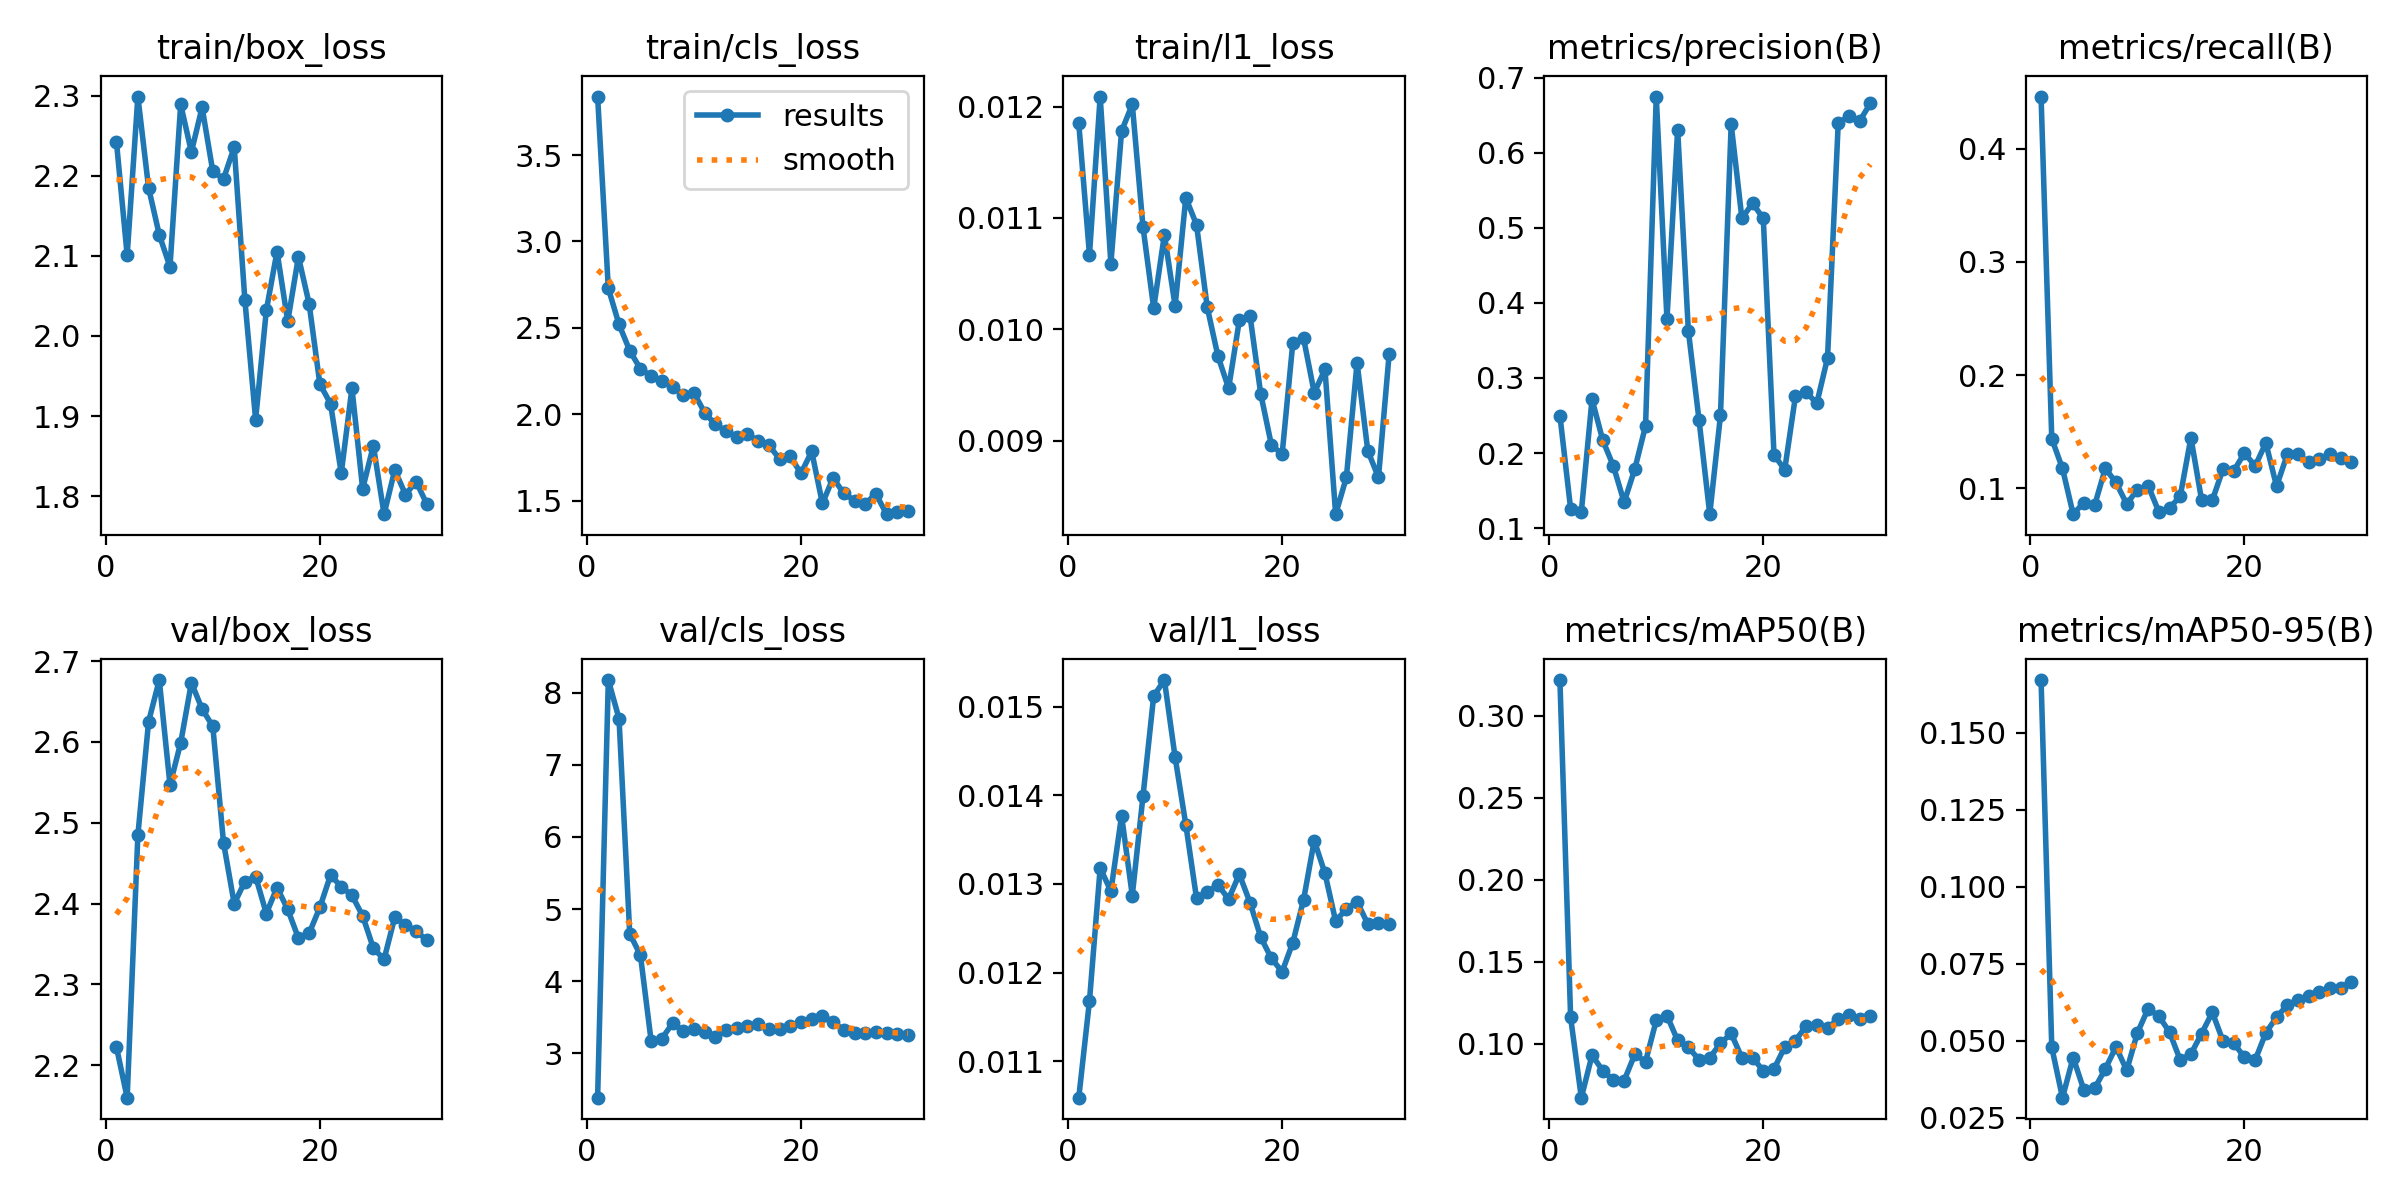

Data behind this chart, as committed beside it:
epoch, time, train/box_loss, train/cls_loss, train/l1_loss, metrics/precision(B), metrics/recall(B), metrics/mAP50(B), metrics/mAP50-95(B), val/box_loss, val/cls_loss, val/l1_loss, lr/pg0, lr/pg1, lr/pg2
1, 10.83, 2.242, 3.839, 0.01185, 0.2499, 0.4463, 0.3219, 0.167, 2.222, 2.384, 0.01059, 0.0004287, 0.0004287, 0.0004287
2, 13.43, 2.101, 2.729, 0.01067, 0.1257, 0.1437, 0.1162, 0.04792, 2.16, 8.174, 0.01168, 0.0008752, 0.0008752, 0.0008752
3, 16.11, 2.299, 2.52, 0.01209, 0.1216, 0.1174, 0.06721, 0.03158, 2.485, 7.639, 0.01318, 0.00129, 0.00129, 0.00129
4, 18.62, 2.185, 2.369, 0.01059, 0.2715, 0.07697, 0.09307, 0.04459, 2.625, 4.658, 0.01292, 0.001288, 0.001288, 0.001288
5, 21.17, 2.126, 2.262, 0.01178, 0.2171, 0.08719, 0.08374, 0.03406, 2.676, 4.36, 0.01377, 0.00124, 0.00124, 0.00124
6, 23.62, 2.086, 2.222, 0.01202, 0.1824, 0.08466, 0.07784, 0.03457, 2.547, 3.171, 0.01287, 0.001193, 0.001193, 0.001193
7, 26.14, 2.289, 2.191, 0.01092, 0.1343, 0.1174, 0.07767, 0.04089, 2.599, 3.204, 0.01399, 0.001146, 0.001146, 0.001146
8, 28.53, 2.23, 2.158, 0.01019, 0.1789, 0.1051, 0.09367, 0.04809, 2.673, 3.416, 0.01512, 0.001099, 0.001099, 0.001099
9, 31.05, 2.285, 2.11, 0.01085, 0.2361, 0.08592, 0.08919, 0.04044, 2.641, 3.308, 0.0153, 0.001052, 0.001052, 0.001052
10, 33.51, 2.205, 2.124, 0.01021, 0.6752, 0.09869, 0.1143, 0.05259, 2.619, 3.336, 0.01443, 0.001005, 0.001005, 0.001005
11, 35.91, 2.196, 2.009, 0.01118, 0.3786, 0.1023, 0.1173, 0.06044, 2.475, 3.298, 0.01367, 0.0009574, 0.0009574, 0.0009574
12, 38.34, 2.236, 1.941, 0.01094, 0.631, 0.07911, 0.1021, 0.05803, 2.4, 3.23, 0.01284, 0.0009103, 0.0009103, 0.0009103
13, 40.71, 2.044, 1.903, 0.0102, 0.3628, 0.08251, 0.09782, 0.05286, 2.427, 3.321, 0.01291, 0.0008631, 0.0008631, 0.0008631
14, 43.07, 1.896, 1.87, 0.00976, 0.2435, 0.09272, 0.09041, 0.04378, 2.433, 3.353, 0.01299, 0.000816, 0.000816, 0.000816
15, 45.53, 2.032, 1.884, 0.00947, 0.1185, 0.1446, 0.09157, 0.04575, 2.388, 3.376, 0.01283, 0.0007688, 0.0007688, 0.0007688
16, 47.91, 2.105, 1.846, 0.01008, 0.2502, 0.08932, 0.1004, 0.05239, 2.42, 3.408, 0.01311, 0.0007216, 0.0007216, 0.0007216
17, 50.61, 2.018, 1.823, 0.01012, 0.638, 0.08929, 0.1063, 0.05925, 2.393, 3.338, 0.01279, 0.0006745, 0.0006745, 0.0006745
18, 53.16, 2.099, 1.74, 0.00942, 0.5128, 0.1169, 0.09155, 0.04995, 2.357, 3.339, 0.0124, 0.0006273, 0.0006273, 0.0006273
19, 55.64, 2.04, 1.756, 0.00896, 0.5329, 0.1153, 0.0917, 0.04933, 2.363, 3.379, 0.01216, 0.0005802, 0.0005802, 0.0005802
20, 58, 1.94, 1.658, 0.00888, 0.5127, 0.131, 0.08355, 0.04464, 2.395, 3.44, 0.01201, 0.000533, 0.000533, 0.000533
21, 62.03, 1.915, 1.786, 0.00988, 0.1978, 0.1196, 0.08473, 0.04375, 2.435, 3.473, 0.01234, 0.0004859, 0.0004859, 0.0004859
22, 64.47, 1.829, 1.484, 0.00992, 0.1776, 0.14, 0.09802, 0.05263, 2.421, 3.516, 0.01282, 0.0004387, 0.0004387, 0.0004387
23, 66.8, 1.935, 1.632, 0.00943, 0.2754, 0.1017, 0.1021, 0.05766, 2.41, 3.438, 0.01349, 0.0003915, 0.0003915, 0.0003915
24, 69.11, 1.809, 1.543, 0.00964, 0.2812, 0.1298, 0.1108, 0.06159, 2.385, 3.317, 0.01312, 0.0003444, 0.0003444, 0.0003444
25, 71.45, 1.863, 1.501, 0.00834, 0.2663, 0.1298, 0.1117, 0.06332, 2.345, 3.281, 0.01258, 0.0002972, 0.0002972, 0.0002972
26, 73.76, 1.778, 1.483, 0.00867, 0.3265, 0.123, 0.1096, 0.06443, 2.331, 3.287, 0.01272, 0.0002501, 0.0002501, 0.0002501
27, 76.24, 1.833, 1.539, 0.0097, 0.6394, 0.126, 0.1152, 0.06589, 2.383, 3.288, 0.0128, 0.0002029, 0.0002029, 0.0002029
28, 78.67, 1.802, 1.422, 0.00891, 0.6494, 0.1298, 0.1174, 0.06703, 2.374, 3.288, 0.01255, 0.0001558, 0.0001558, 0.0001558
29, 81.14, 1.818, 1.433, 0.00867, 0.6425, 0.1263, 0.1151, 0.06729, 2.366, 3.268, 0.01256, 0.0001086, 0.0001086, 0.0001086
30, 83.62, 1.79, 1.44, 0.00978, 0.6659, 0.123, 0.1173, 0.0692, 2.355, 3.253, 0.01255, 6.1447e-05, 6.1447e-05, 6.1447e-05
